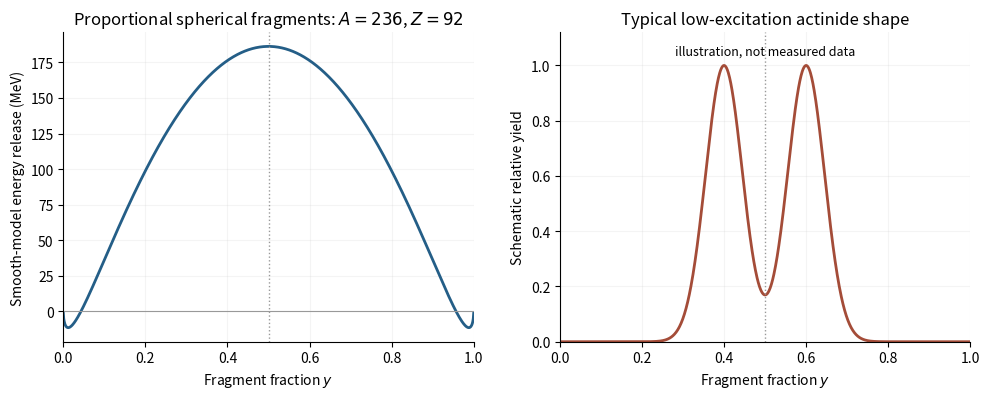

Reproduce this figure in Python. (Note: this script raises an exception after producing the figure.)
"""Original 2018 Particle and Nuclear Physics solution figure.

Writes the PNG basename to the current working directory. Dependencies are
numpy and matplotlib, declared in the repository pyproject.toml.
Tested with Python 3.14.4, NumPy 2.3.5, Matplotlib 3.10.7.
"""
from pathlib import Path
import matplotlib
matplotlib.use("Agg")
import matplotlib.pyplot as plt
from matplotlib.patches import Rectangle
import numpy as np


def line(ax, a, b, kind="fermion", backwards=False, label=None):
    a, b = np.array(a, dtype=float), np.array(b, dtype=float)
    d = b - a
    n = np.array([-d[1], d[0]]) / np.linalg.norm(d)
    if kind in ("wavy", "gluon"):
        t = np.linspace(0, 1, 300)
        phase = 16 * np.pi * t
        curve = a[:, None] + d[:, None] * t + 0.045 * n[:, None] * np.sin(phase)
        if kind == "gluon":
            curve += 0.045 * (d / np.linalg.norm(d))[:, None] * (np.cos(phase)-1) * np.sin(np.pi*t)
        ax.plot(*curve, color="#27618c", lw=1.6)
    else:
        ax.plot([a[0], b[0]], [a[1], b[1]], color="#333333", lw=1.5)
        if kind == "fermion":
            if backwards:
                a, b = b, a
            ax.annotate("", xy=a+0.61*(b-a), xytext=a+0.43*(b-a),
                        arrowprops={"arrowstyle":"-|>","color":"#333333","lw":1.3})
    if label:
        pos=(a+b)/2+0.17*n
        ax.text(*pos, label, fontsize=12, ha="center", va="center", color="#174564")


def text(ax, x, y, label, **kwargs):
    ax.text(x, y, label, ha="center", va="center", fontsize=12, **kwargs)


def setup(ax, xlim=(-.3,7), ylim=(-2.1,3.9)):
    ax.set_xlim(*xlim);ax.set_ylim(*ylim);ax.axis("off")


def save(fig):
    fig.savefig(Path(__file__).with_suffix(".png").name,dpi=145,facecolor="white")
    plt.close(fig)


def dot(ax,p):ax.plot(*p,"o",color="#333333",ms=4)


def bracket(ax,x,y0,y1,label,left=False):
    d=-.12 if not left else .12
    ax.plot([x+d,x,x,x+d],[y0,y0,y1,y1],color="#6e7580",lw=1.3)
    text(ax,x+(-.4 if left else .4),(y0+y1)/2,label)


def main():
    fig,axes=plt.subplots(1,2,figsize=(10,4.1));y=np.linspace(.0001,.9999,1000)
    A,Z=236.,92.
    Q=18*A**(2/3)*(1-y**(2/3)-(1-y)**(2/3))+.72*Z*Z/A**(1/3)*(1-y**(5/3)-(1-y)**(5/3))
    ax=axes[0];ax.plot(y,Q,color="#245e87",lw=2);ax.axhline(0,color="#999999",lw=.8)
    ax.axvline(.5,color="#999999",ls=":",lw=1)
    ax.set(xlabel=r"Fragment fraction $y$",ylabel="Smooth-model energy release (MeV)",title=r"Proportional spherical fragments: $A=236$, $Z=92$",xlim=(0,1))
    ax=axes[1];f=np.exp(-.5*((y-.4)/.045)**2)+np.exp(-.5*((y-.6)/.045)**2);f/=f.max()
    ax.plot(y,f,color="#a44c38",lw=2);ax.axvline(.5,color="#999999",ls=":",lw=1)
    ax.set(xlabel=r"Fragment fraction $y$",ylabel="Schematic relative yield",title="Typical low-excitation actinide shape",xlim=(0,1),ylim=(0,1.12))
    ax.text(.5,1.04,"illustration, not measured data",ha="center",fontsize=9)
    for ax in axes:ax.grid(alpha=.13);ax.spines[["top","right"]].set_visible(False)
    fig.tight_layout(w_pad=2);save(fig)

if __name__=="__main__":main()
